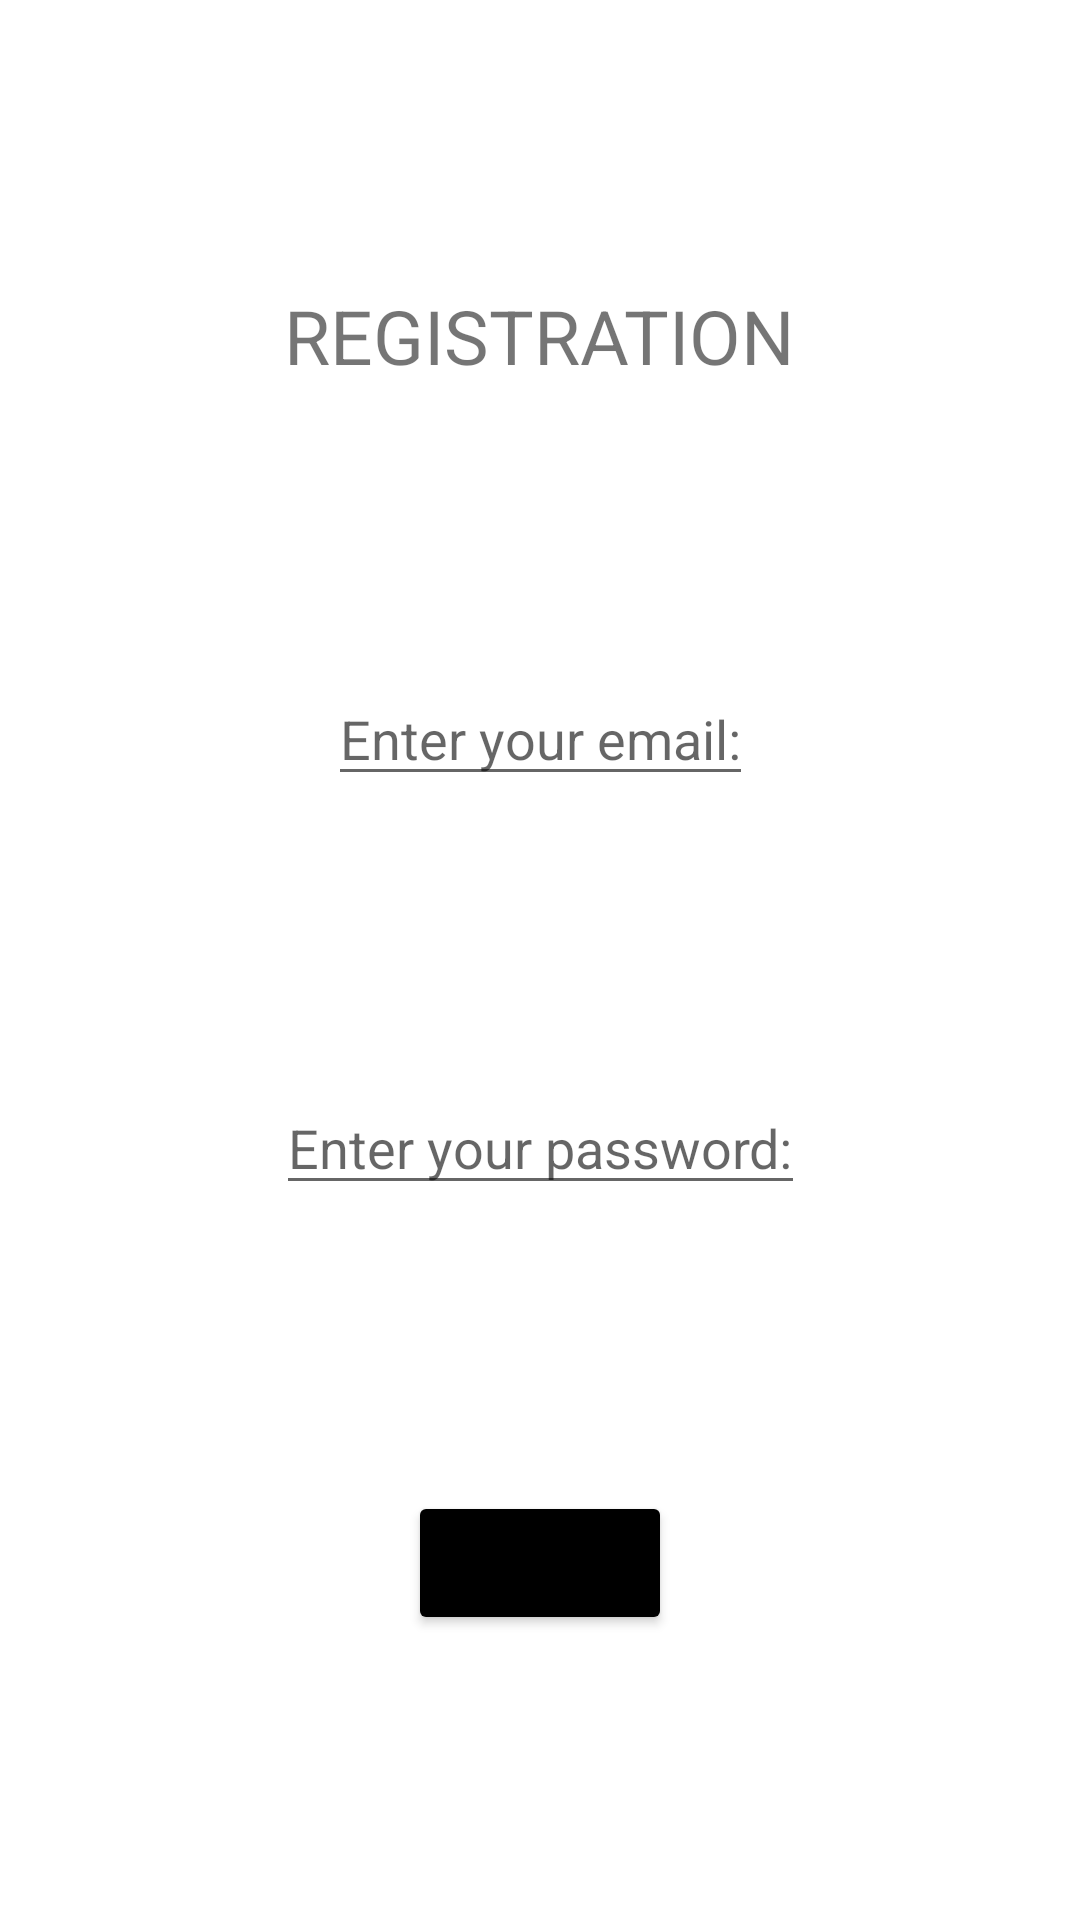

This screen was rendered from an Android layout file. Write that file and the resources it references.
<!-- AndroidManifest.xml: application theme Theme.GuessTheCountry -->
<!-- res/layout/register_dialog.xml -->
<?xml version="1.0" encoding="utf-8"?>
<androidx.constraintlayout.widget.ConstraintLayout xmlns:android="http://schemas.android.com/apk/res/android"
    android:layout_width="match_parent"
    android:layout_height="wrap_content"
    xmlns:app="http://schemas.android.com/apk/res-auto">

    <TextView
        android:id="@+id/tv_registration"
        android:layout_width="wrap_content"
        android:layout_height="wrap_content"
        app:layout_constraintStart_toStartOf="parent"
        app:layout_constraintEnd_toEndOf="parent"
        app:layout_constraintTop_toTopOf="parent"
        app:layout_constraintBottom_toTopOf="@id/et_email_register"
        android:text="REGISTRATION"
        android:textSize="25sp"/>












    <EditText
        android:id="@+id/et_email_register"
        android:layout_width="wrap_content"
        android:layout_height="wrap_content"
        app:layout_constraintStart_toStartOf="parent"
        app:layout_constraintEnd_toEndOf="parent"
        app:layout_constraintTop_toBottomOf="@id/tv_registration"
        app:layout_constraintBottom_toTopOf="@id/et_password_register"
        android:hint="Enter your email:"/>

    <EditText
        android:id="@+id/et_password_register"
        android:layout_width="wrap_content"
        android:layout_height="wrap_content"
        app:layout_constraintStart_toStartOf="parent"
        app:layout_constraintEnd_toEndOf="parent"
        app:layout_constraintTop_toBottomOf="@id/et_email_register"
        app:layout_constraintBottom_toTopOf="@id/btn_register_user"
        android:hint="Enter your password:"/>

    <Button
        android:id="@+id/btn_register_user"
        android:layout_width="wrap_content"
        android:layout_height="wrap_content"
        android:text="Register"
        app:layout_constraintStart_toStartOf="parent"
        app:layout_constraintEnd_toEndOf="parent"
        app:layout_constraintTop_toBottomOf="@id/et_password_register"
        app:layout_constraintBottom_toBottomOf="parent"
        android:backgroundTint="@color/black"/>

</androidx.constraintlayout.widget.ConstraintLayout>
<!-- resources referenced by this layout -->
<resources>
  <style name="Theme.GuessTheCountry" parent="Theme.MaterialComponents.DayNight.DarkActionBar">
          
          <item name="colorPrimary">@color/black</item>
          <item name="colorPrimaryVariant">@color/black</item>
          <item name="colorOnPrimary">@color/dark_grey</item>
          
          <item name="colorSecondary">@color/teal_200</item>
          <item name="colorSecondaryVariant">@color/teal_700</item>
          <item name="colorOnSecondary">@color/black</item>
          
          <item name="android:statusBarColor" tools:targetApi="l">?attr/colorPrimaryVariant</item>
          
      </style>
  <!-- not gathered from this repository: default colours our renderer supplied (Android Studio template values) -->
  <color name="teal_200">#FF03DAC5</color>
  <color name="teal_700">#FF018786</color>
  <color name="black">#FF000000</color>
</resources>
